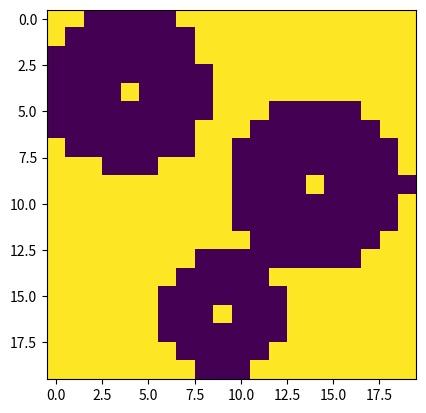

This chart was generated by the following Python code: (Note: this script raises an exception after producing the figure.)
import numpy as np
import numpy.random as npr
import numpy.linalg as la
import matplotlib.pyplot as plt
from mpl_toolkits.mplot3d import Axes3D
from matplotlib import cm


# Problem data
height, width = 20, 20
m = 2  # Number of inputs
p = 4  # Number of disturbances

# States
states = np.zeros([height, width])
# Target states
target_states = [[4, 4], [16, 9], [9, 14]]
for target_state in target_states:
    states[target_state] = 1

# Stage costs
stage_cost = np.zeros([height, width, m])
# Waiting cost
stage_cost[:, :, 0] = 1
# Stopping cost
stopping_costs = [-120, -70, -150]
for target_state, stopping_cost in zip(target_states, stopping_costs):
    stage_cost[target_state[0], target_state[1], 1] = stopping_cost

# Dynamic programming
# Optimal cost functions
J = np.zeros([height, width])
J_done = 0
# Optimal policy
pi_opt = np.zeros([height, width])


def state_transition(i, j, l):
    # Disturbance state transitions
    ds = (0, 1), (0, -1), (-1, 0), (1, 0)
    d = ds[l]
    return i+d[0], j+d[1]


def expected_cost(i, j):
    expected_cost = np.zeros(m)
    cost = np.zeros([m, p])
    num_nbrs = 4 - (i == 0 or i == height) - (j == 0 or j == width)
    for k in range(m):
        for l in range(p):
            if k == 0:
                ii, jj = state_transition(i, j, l)
                if not(0 <= ii < height and 0 <= jj < width):
                    continue
                J_current = J[ii, jj]
            else:
                J_current = 0
            # Evaluate sum of current and future costs
            cost[k] = stage_cost[i, j, k] + J_current
            # Evaluate expected sum of current and future costs
            expected_cost[k] += (1/num_nbrs)*cost[k, l]
    return expected_cost


# Value iteration
converged = False
convergence_threshold = 1e-3
while not converged:
    J_old = np.copy(J)
    for i in range(height):
        for j in range(width):
            # Minimize over expected sum of current and future costs
            J[i, j] = np.min(expected_cost(i, j))
    if la.norm(J - J_old) < convergence_threshold:
        converged = True

# Find the optimal policy
for i in range(height):
    for j in range(width):
        # Minimize over expected sum of current and future costs
        pi_opt[i, j] = np.argmin(expected_cost(i, j))

# Plot optimal policy
plt.figure()
plt.imshow(pi_opt)

# Plot optimal cost
fig = plt.figure()
ax = fig.gca(projection='3d')
X, Y = np.meshgrid(np.arange(height), np.arange(width))
surf = ax.plot_surface(X, Y, J, cmap=cm.coolwarm, linewidth=0, antialiased=False)
